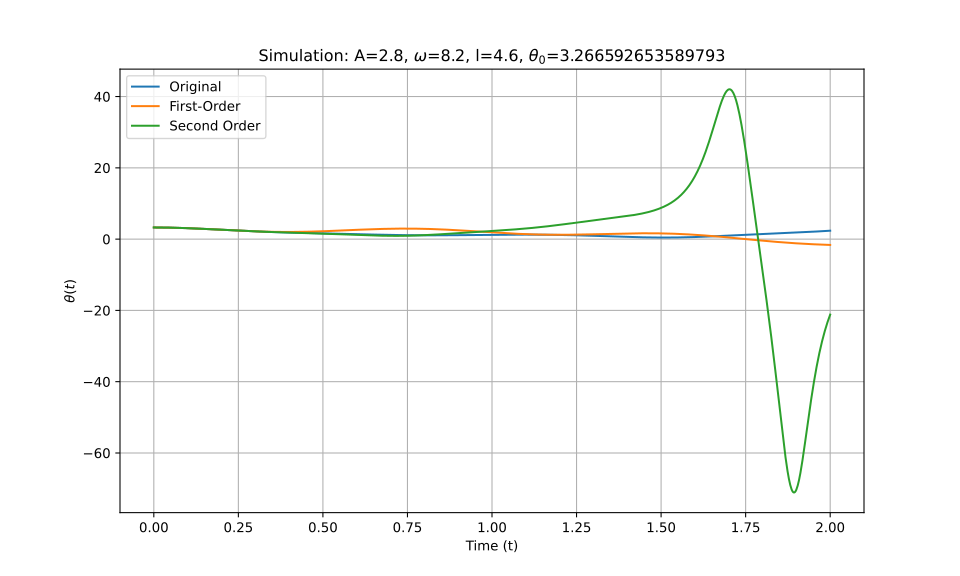

Source data for this figure (header and first rows):
t_eval, Equation_1, Equation_2, Equation_3
0.0, 3.267, 3.267, 3.267
0.002002, 3.267, 3.267, 3.267
0.004004, 3.266, 3.266, 3.266
0.006006, 3.266, 3.266, 3.266
0.008008, 3.265, 3.265, 3.265
0.01001, 3.265, 3.265, 3.265
0.01201, 3.264, 3.264, 3.264
0.01401, 3.263, 3.263, 3.263
0.01602, 3.261, 3.261, 3.261
0.01802, 3.26, 3.26, 3.26
0.02002, 3.259, 3.258, 3.259
0.02202, 3.257, 3.257, 3.257
0.02402, 3.255, 3.255, 3.255
0.02603, 3.253, 3.253, 3.253
0.02803, 3.251, 3.251, 3.251
0.03003, 3.248, 3.248, 3.248
0.03203, 3.246, 3.246, 3.246
0.03403, 3.243, 3.243, 3.243
0.03604, 3.24, 3.24, 3.241
0.03804, 3.238, 3.237, 3.238
0.04004, 3.234, 3.234, 3.234
0.04204, 3.231, 3.231, 3.231
0.04404, 3.228, 3.227, 3.228
0.04605, 3.224, 3.224, 3.224
0.04805, 3.22, 3.22, 3.22
0.05005, 3.216, 3.216, 3.216
0.05205, 3.212, 3.212, 3.212
0.05405, 3.208, 3.208, 3.208
0.05606, 3.204, 3.204, 3.204
0.05806, 3.199, 3.199, 3.199
0.06006, 3.194, 3.194, 3.195
0.06206, 3.19, 3.19, 3.19
0.06406, 3.185, 3.185, 3.185
0.06607, 3.18, 3.18, 3.18
0.06807, 3.174, 3.174, 3.174
0.07007, 3.169, 3.169, 3.169
0.07207, 3.164, 3.163, 3.164
0.07407, 3.158, 3.158, 3.158
0.07608, 3.152, 3.152, 3.152
0.07808, 3.146, 3.146, 3.146
0.08008, 3.14, 3.14, 3.14
0.08208, 3.134, 3.134, 3.134
0.08408, 3.128, 3.128, 3.128
0.08609, 3.121, 3.121, 3.122
0.08809, 3.115, 3.115, 3.115
0.09009, 3.108, 3.108, 3.108
0.09209, 3.102, 3.102, 3.102
0.09409, 3.095, 3.095, 3.095
0.0961, 3.088, 3.088, 3.088
0.0981, 3.081, 3.081, 3.081
0.1001, 3.074, 3.073, 3.074
0.1021, 3.066, 3.066, 3.066
0.1041, 3.059, 3.059, 3.059
0.1061, 3.051, 3.051, 3.051
0.1081, 3.044, 3.043, 3.044
0.1101, 3.036, 3.036, 3.036
0.1121, 3.028, 3.028, 3.028
0.1141, 3.02, 3.02, 3.02
0.1161, 3.012, 3.012, 3.012
0.1181, 3.004, 3.004, 3.004
... 940 more rows
